Photos from the image-classification dataset "dataset" in the GitHub repository TranHuuHoang99/CPP_Library. Its 7 classes are: image cachua, image carot, image chuoi, image man, image ot, image tl, image xoai.

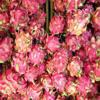
Label: image tl

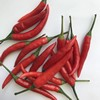
Label: image ot

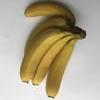
Label: image chuoi

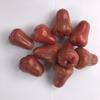
Label: image man

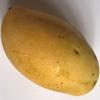
Label: image xoai

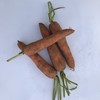
Label: image carot
